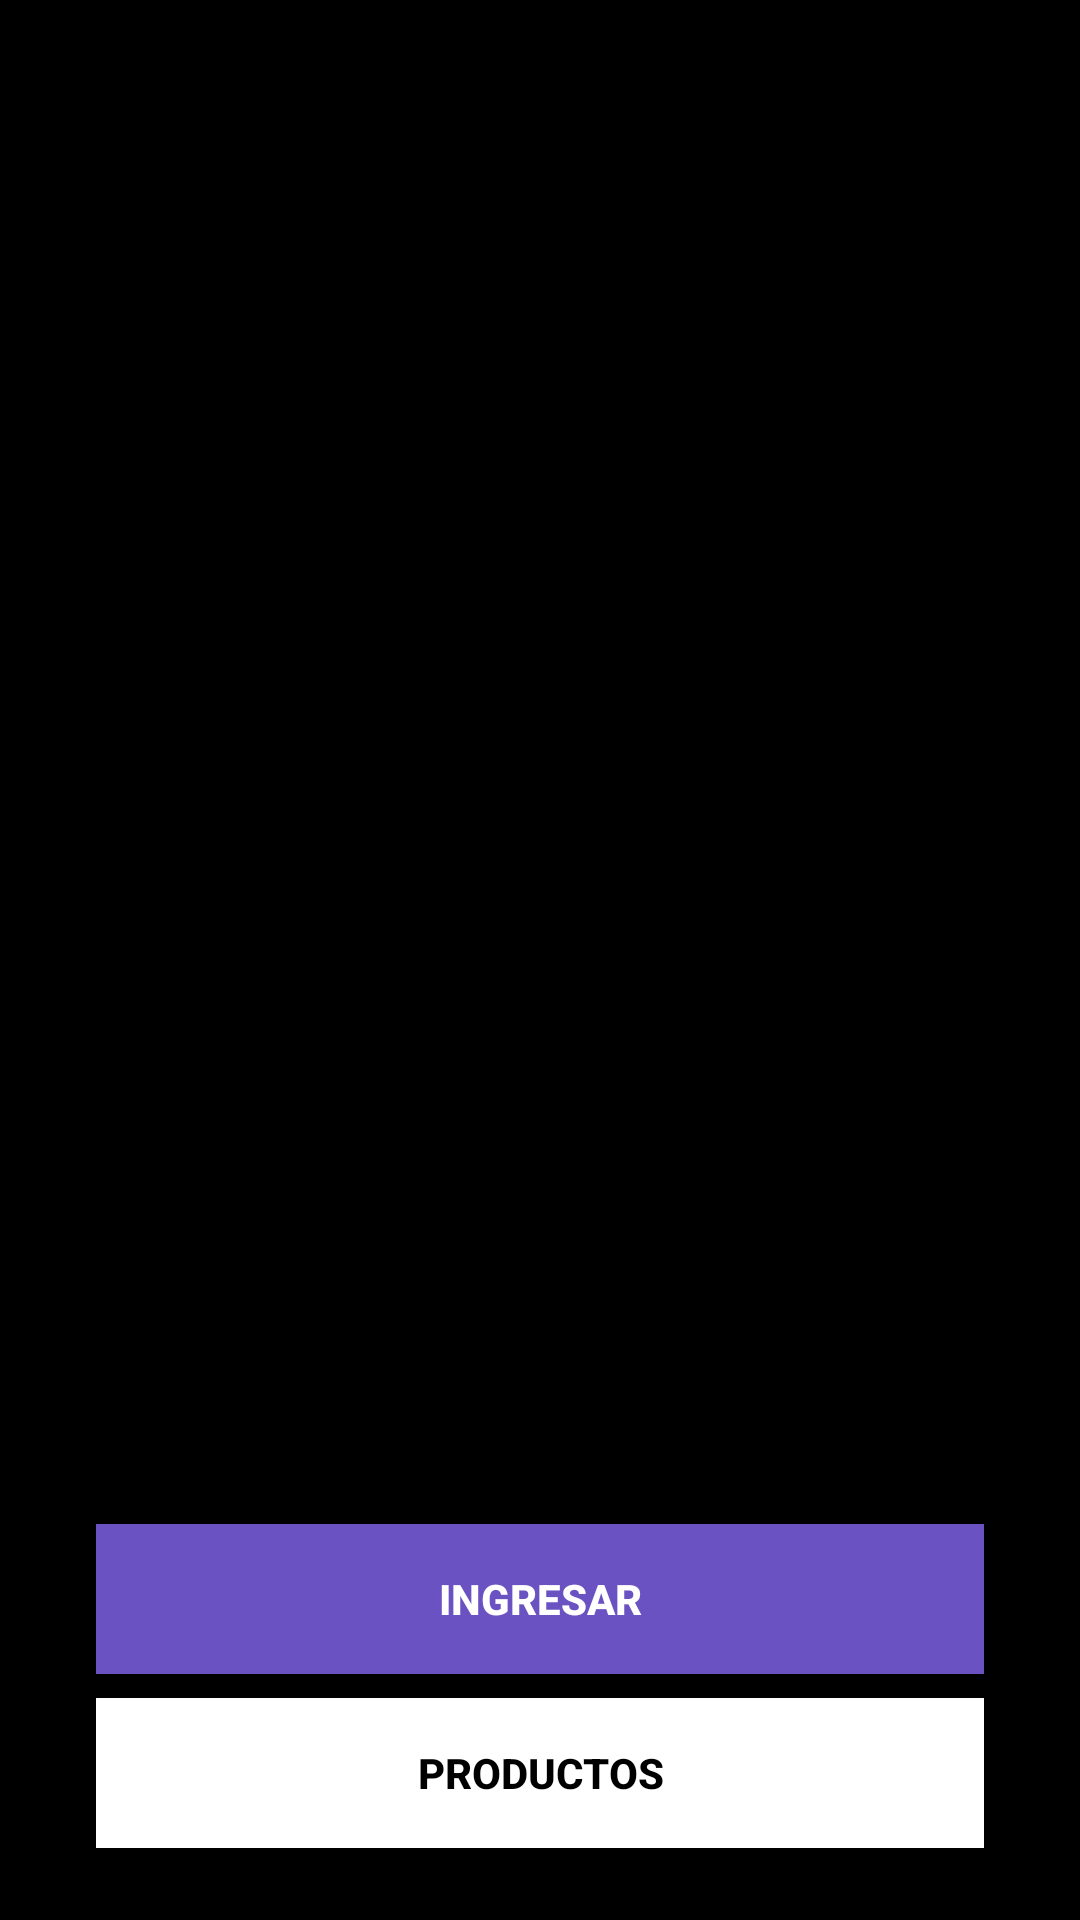

Layout XML and referenced resources for this Android screen:
<!-- AndroidManifest.xml: application theme Theme.BeautyWaveAdmin -->
<!-- res/layout/activity_main.xml -->
<?xml version="1.0" encoding="utf-8"?>
<androidx.constraintlayout.widget.ConstraintLayout xmlns:android="http://schemas.android.com/apk/res/android"
    xmlns:app="http://schemas.android.com/apk/res-auto"
    xmlns:tools="http://schemas.android.com/tools"
    android:id="@+id/main"
    android:layout_width="match_parent"
    android:layout_height="match_parent"
    android:background="@color/black"
    android:orientation="vertical"
    tools:context=".MainActivity">

    <ImageView
        android:id="@+id/imgBackground"
        android:layout_width="0dp"
        android:layout_height="0dp"
        android:background="@drawable/starting_background"
        app:layout_constraintBottom_toBottomOf="parent"
        app:layout_constraintEnd_toEndOf="parent"
        app:layout_constraintStart_toStartOf="parent"
        app:layout_constraintTop_toTopOf="parent" />

    <TextView
        android:id="@+id/txtTitle"
        android:layout_width="wrap_content"
        android:layout_height="wrap_content"
        android:layout_marginTop="100dp"
        android:textColor="@color/white"
        android:textSize="34sp"
        android:textStyle="bold"
        app:layout_constraintEnd_toEndOf="parent"
        app:layout_constraintStart_toStartOf="parent"
        app:layout_constraintTop_toTopOf="parent" />


    <androidx.constraintlayout.widget.ConstraintLayout
        android:id="@+id/containerButtons"
        android:layout_width="match_parent"
        android:layout_height="match_parent"
        android:layout_marginStart="16dp"
        android:layout_marginEnd="16dp"
        android:layout_marginBottom="16dp"
        app:layout_constraintBottom_toBottomOf="parent"
        app:layout_constraintEnd_toEndOf="parent"
        app:layout_constraintStart_toStartOf="parent"
        app:layout_constraintTop_toTopOf="parent">

        <androidx.appcompat.widget.AppCompatButton
            android:id="@+id/btnInsert"
            android:layout_width="match_parent"
            android:layout_height="50dp"
            android:layout_marginStart="16dp"
            android:layout_marginEnd="16dp"
            android:layout_marginBottom="8dp"
            android:background="@color/purple"
            android:text="Ingresar"
            android:textColor="@color/white"
            android:textStyle="bold"
            app:layout_constraintBottom_toTopOf="@+id/btnPorducts" />

        <androidx.appcompat.widget.AppCompatButton
            android:id="@+id/btnPorducts"
            android:layout_width="match_parent"
            android:layout_height="50dp"
            android:layout_marginStart="16dp"
            android:layout_marginEnd="16dp"
            android:layout_marginBottom="8dp"
            android:background="@color/white"
            android:text="Productos"
            android:textColor="@color/black"
            android:textStyle="bold"
            app:layout_constraintBottom_toBottomOf="parent" />

        


    </androidx.constraintlayout.widget.ConstraintLayout>

</androidx.constraintlayout.widget.ConstraintLayout>
<!-- resources referenced by this layout -->
<resources>
  <color name="black">#FF000000</color>
  <color name="purple">#6B52C2</color>
  <color name="white">#FFFFFFFF</color>
  <style name="Theme.BeautyWaveAdmin" parent="Base.Theme.BeautyWaveAdmin" />
  <style name="Base.Theme.BeautyWaveAdmin" parent="Theme.Material3.DayNight.NoActionBar">
          
          
      </style>
</resources>
